Run: headless pygame with SDL's dummy video driver; simulated clock (each Clock.tick advances the game by its frame time, no real sleeping); random seed 0; keys injected as events and as key.get_pressed() state; no mouse input.
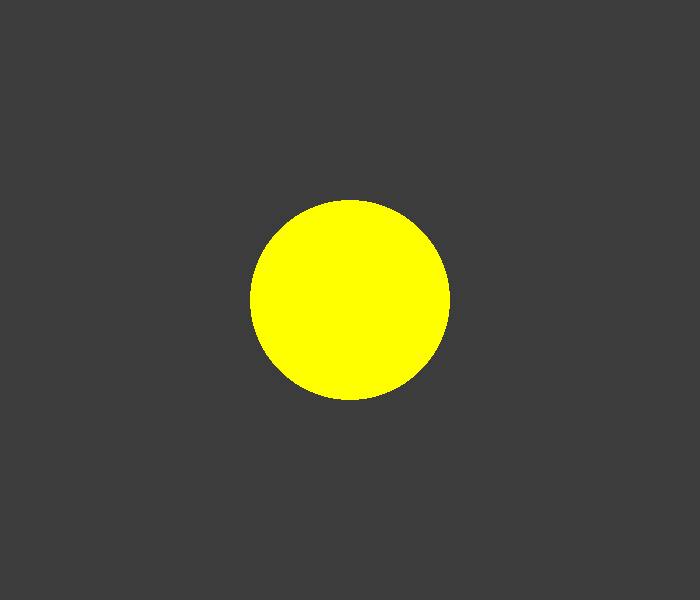
Frame 1 of 4 · flips 1–60 · no input
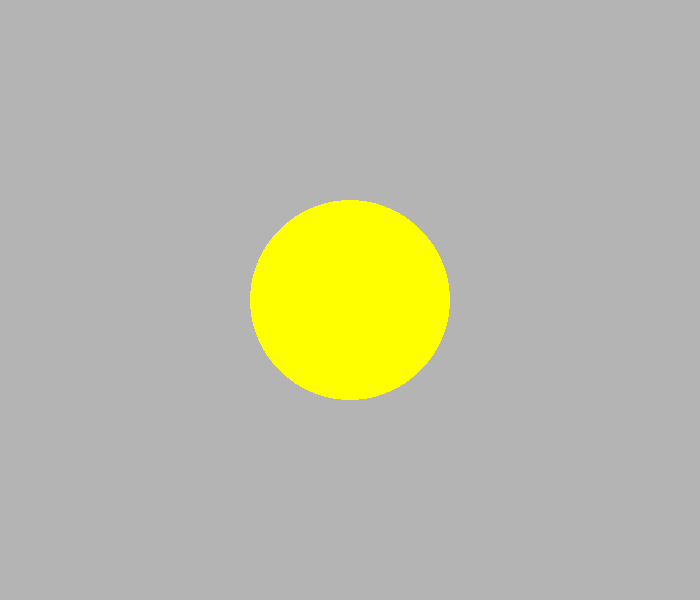
Frame 2 of 4 · flips 61–180 · tapped SPACE, RETURN · held RIGHT (→), D
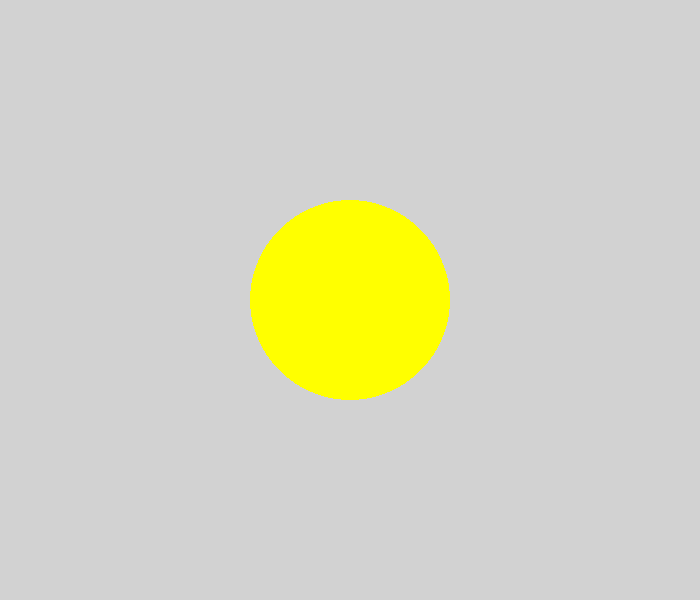
Frame 3 of 4 · flips 181–300 · held DOWN (↓), S
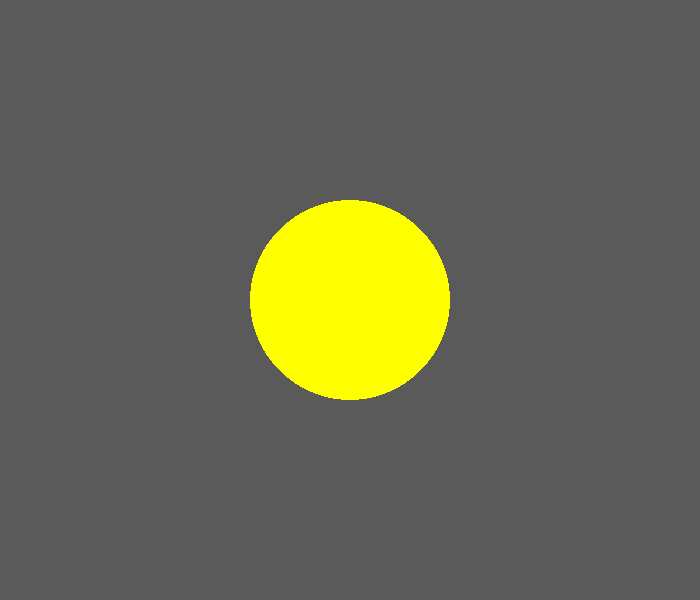
Frame 4 of 4 · flips 301–420 · held LEFT (←), A, UP (↑), W

The pygame program that drew these frames:

import pygame


def run() -> None:
    try:
        pygame.init()
        surface = pygame.display.set_mode((700, 600))

        color_amount = 0
        color_delta = 1
        clock = pygame.time.Clock()

        running  = True

        while running:

            clock.tick(30) # frame oer second
            
            for event in pygame.event.get():
                if event.type == pygame.QUIT:
                    running = False

            color_amount += color_delta

            if color_amount == 0 or color_amount == 255:
                color_delta = -color_delta

            
            surface.fill(pygame.Color(color_amount, color_amount, color_amount))

            pygame.draw.circle(surface, pygame.Color(255,255,0), (350, 300), 100)

            pygame.display.flip()
            
    finally:
        pygame.quit()


if __name__ == '__main__':
    run()
